Run: headless pygame with SDL's dummy video driver; simulated clock (each Clock.tick advances the game by its frame time, no real sleeping); random seed 0; keys injected as events and as key.get_pressed() state; mouse plan: one left click at the window centre at the start of phase 2, then a move to the lower-right quarter at the start of phase 3.
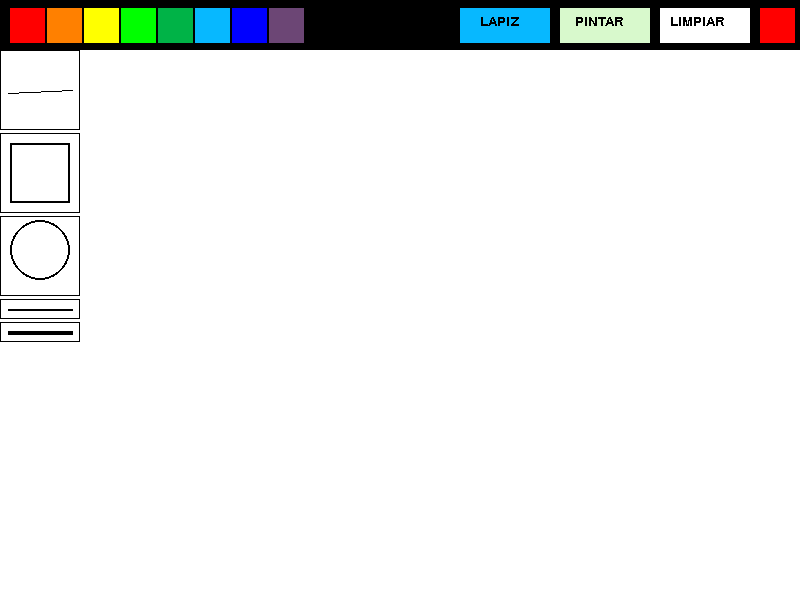
Frame 1 of 4 · flips 1–60 · no input
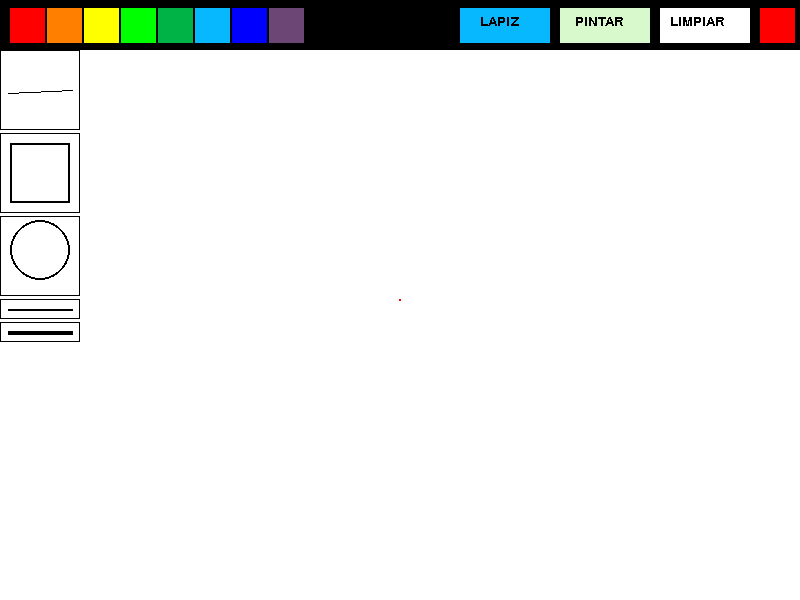
Frame 2 of 4 · flips 61–180 · clicked the window centre · tapped SPACE, RETURN · held RIGHT (→), D
Frame 3 of 4 · flips 181–300 · moved the mouse to the lower-right quarter · held DOWN (↓), S · screen unchanged from frame 2, image omitted
Frame 4 of 4 · flips 301–420 · held LEFT (←), A, UP (↑), W · screen unchanged from frame 3, image omitted

The pygame program that drew these frames:

import pygame
import time
import os


def Paint():
    pygame.init()
    pygame.mixer.init()
    pygame.font.init()

    # Colores
    Rojo = (255, 0, 0)
    Naranja = (255, 128, 0)
    Amarillo = (255, 255, 0)
    VerdeClaro = (0, 179, 71)
    Verde = (0, 255, 0)
    Cian = (7, 184, 255)
    Azul = (0, 0, 255)
    Lila = (108, 70, 117)
    Blanco = (255, 255, 255)
    Negro = (0, 0, 0)
    Menta = (216, 249, 204)

    # variables generales
    Tamano = (800, 600)
    Radio = 1
    UltimaPosicion = (0, 0)
    Dibujando = False

    Ventana = pygame.display.set_mode(Tamano)
    Ventana.fill(Blanco)
    clock = pygame.time.Clock()
    Letra = pygame.font.SysFont("Arial", 20)
    # Barra superior
    pygame.draw.rect(Ventana, Negro, (0, 0, 800, 50))
    pygame.draw.rect(Ventana, Rojo, (10, 8, 35, 35))
    pygame.draw.rect(Ventana, Naranja, (47, 8, 35, 35))
    pygame.draw.rect(Ventana, Amarillo, (84, 8, 35, 35))
    pygame.draw.rect(Ventana, Verde, (121, 8, 35, 35))
    pygame.draw.rect(Ventana, VerdeClaro, (158, 8, 35, 35))
    pygame.draw.rect(Ventana, Cian, (195, 8, 35, 35))
    pygame.draw.rect(Ventana, Azul, (232, 8, 35, 35))
    pygame.draw.rect(Ventana, Lila, (269, 8, 35, 35))
    pygame.draw.rect(Ventana, Cian, (460, 8, 90, 35))
    Lapiz = Letra.render("LAPIZ", 0, (Negro))
    pygame.draw.rect(Ventana, Menta, (560, 8, 90, 35))
    Pintar = Letra.render("PINTAR", 0, (Negro))
    pygame.draw.rect(Ventana, Blanco, (660, 8, 90, 35))
    Limpiar = Letra.render("LIMPIAR", 0, (Negro))
    pygame.draw.rect(Ventana, Rojo, (760, 8, 35, 35))
    Salir = Letra.render("X", 0, (Negro))

    # Barra lateral
    pygame.draw.rect(Ventana, Negro, (0, 50, 80, 80), width=1)
    pygame.draw.line(Ventana, Negro, [8, 93], [72, 90], width=1)
    pygame.draw.rect(Ventana, Negro, (0, 133, 80, 80), width=1)
    pygame.draw.rect(Ventana, Negro, (10, 143, 60, 60), width=2)
    pygame.draw.rect(Ventana, Negro, (0, 216, 80, 80), width=1)
    pygame.draw.circle(Ventana, Negro, [40, 250], 30, width=2)
    pygame.draw.rect(Ventana, Negro, (0, 299, 80, 20), width=1)
    pygame.draw.line(Ventana, Negro, [8, 309], [72, 309], width=2)
    pygame.draw.rect(Ventana, Negro, (0, 322, 80, 20), width=1)
    pygame.draw.line(Ventana, Negro, [8, 332], [72, 332], width=4)

    # definiciones
    def Dibujo(srf, color, comienzo, final, Radio=1):
        dx = final[0] - comienzo[0]
        dy = final[1] - comienzo[1]
        distancia = max(abs(dx), abs(dy))
        for i in range(distancia):
            x = int(comienzo[0] + float(i) / distancia * dx)
            y = int(comienzo[1] + float(i) / distancia * dy)
            pygame.draw.circle(srf, color, (x, y), Radio)

    try:
        while True:
            e = pygame.event.wait()
            if e.type == pygame.QUIT:
                raise StopIteration
            if e.type == pygame.MOUSEBUTTONDOWN:
                color = Rojo
                pygame.draw.circle(Ventana, color, e.pos, Radio)
                Dibujando = True
            if e.type == pygame.MOUSEBUTTONUP:
                Dibujando = False
            if e.type == pygame.MOUSEMOTION:
                if Dibujando:
                    pygame.draw.circle(Ventana, color, e.pos, Radio)
                    Dibujo(Ventana, color, e.pos, UltimaPosicion, Radio)
                UltimaPosicion = e.pos
            Ventana.blit(Lapiz, (480, 15))
            Ventana.blit(Pintar, (575, 15))
            Ventana.blit(Limpiar, (670, 15))
            pygame.display.flip
            pygame.display.update()
            clock.tick(60)

    except StopIteration:
        pass
    pygame.quit()


if __name__ == '__main__':
    Paint()
